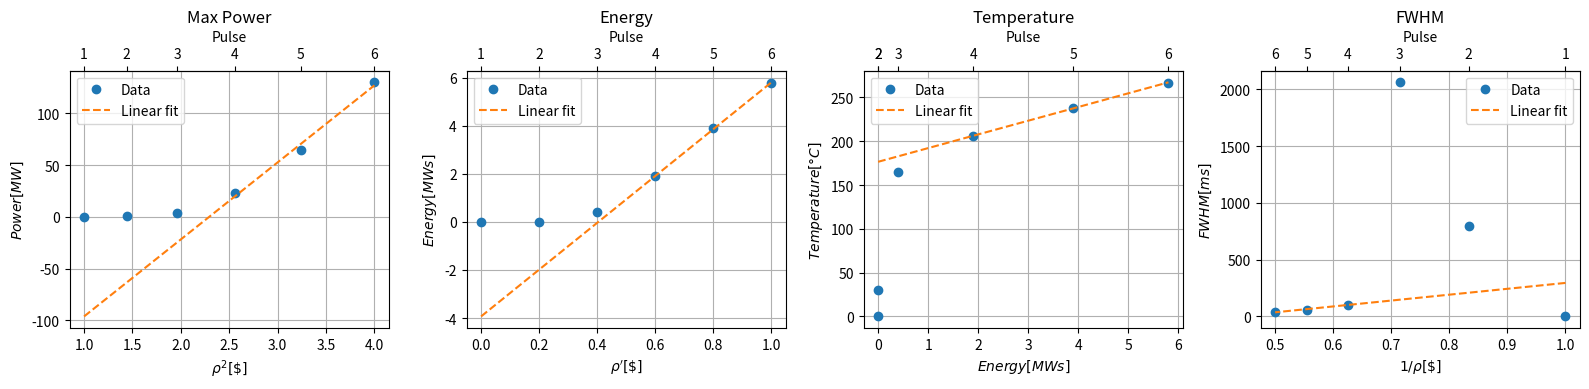

This figure's Python source:
#############################################################################
# Data from the pulse experiment
# rod position[digits], reacitivity insertion[$], max power[MW], energy[MWs], temperature [°C], FWHM [ms]
data = {
    "rod position": [
        588,
        565,
        541,
        517,
        492,
        467
    ],
    "reactivity insertion": [
        1.0,
        1.2,
        1.4,
        1.6,
        1.8,
        2.0
    ],
    "max power": [
        0.0,
        0.6,
        3.8,
        23.2,
        64.3,
        130.0
    ],
    "energy": [
        0.0,
        0.0,
        0.4,
        1.9,
        3.9,
        5.8
    ],
    "temperature": [
        0.0,
        30.0,
        165.0,
        206.0,
        238.0,
        267.0
    ],
    "FWHM": [
        0.0,
        800,
        2063,
        104,
        58,
        40
    ]
}
#############################################################################
import matplotlib.pyplot as plt
import numpy as np

# Initialize the figure and subplots
fig, axs = plt.subplots(1, 4, figsize=(16, 4))

# Pulse points
pulse_points = [1, 2, 3, 4, 5, 6]

# How many pulses from the first one should we not consider
n = 3

#############################################################################
# MAX POWER
rho_2 = np.array(data["reactivity insertion"])**2
p_max = data["max power"]

# Linear interpolation of the data
m, b = np.polyfit(rho_2[n:], p_max[n:], 1)

# Plot the data
axs[0].plot(rho_2, p_max, "o", label="Data")
axs[0].plot(rho_2, m * rho_2 + b, '--', label="Linear fit")
axs[0].legend()
axs[0].set_title(r"Max Power")
axs[0].set_ylabel(r"$Power [MW]$")
axs[0].set_xlabel(r"$\rho^2 [\$]$")
axs[0].grid()

# Secondary x-axis for pulse points
secax = axs[0].secondary_xaxis("top")
secax.set_xticks(rho_2)
secax.set_xticklabels(pulse_points)
secax.set_xlabel("Pulse")
#############################################################################

#############################################################################
# ENERGY
energy = data["energy"]
rho_prime = np.array(data["reactivity insertion"]) - 1

# Linear interpolation of the data
m, b = np.polyfit(rho_prime[n:], energy[n:], 1)

# Plot the data
axs[1].plot(rho_prime, energy, "o", label="Data")
axs[1].plot(rho_prime, m * rho_prime + b, '--', label="Linear fit")
axs[1].legend()
axs[1].set_title(r"Energy")
axs[1].set_ylabel(r"$Energy [MWs]$")
axs[1].set_xlabel(r"$\rho' [\$]$")
axs[1].grid()

# Secondary x-axis for pulse points
secax = axs[1].secondary_xaxis("top")
secax.set_xticks(rho_prime)
secax.set_xticklabels(pulse_points)
secax.set_xlabel("Pulse")
#############################################################################

#############################################################################
# TEMPERATURE
temp = data["temperature"]

# Linear interpolation of the data
m, b = np.polyfit(energy[n:], temp[n:], 1)

# Plot the data
axs[2].plot(energy, temp, "o", label="Data")
axs[2].plot(energy, m * np.array(energy) + b, '--', label="Linear fit")
axs[2].legend()
axs[2].set_title(r"Temperature")
axs[2].set_ylabel(r"$Temperature [°C]$")
axs[2].set_xlabel(r"$Energy [MWs]$")
axs[2].grid()

# Secondary x-axis for pulse points
secax = axs[2].secondary_xaxis("top")
secax.set_xticks(energy)
secax.set_xticklabels(pulse_points)
secax.set_xlabel("Pulse")
#############################################################################

#############################################################################
# FWHM
fwhm = data["FWHM"]
one_over_rho = np.array([1 / r for r in data["reactivity insertion"]])

# Linear interpolation of the data
m, b = np.polyfit(one_over_rho[n:], fwhm[n:], 1)

# Plot the data
axs[3].plot(one_over_rho, fwhm, "o", label="Data")
axs[3].plot(one_over_rho, m * one_over_rho + b, '--', label="Linear fit")
axs[3].legend()
axs[3].set_title(r"FWHM")
axs[3].set_ylabel(r"$FWHM [ms]$")
axs[3].set_xlabel(r"$1/\rho [\$]$")
axs[3].grid()

# Secondary x-axis for pulse points
secax = axs[3].secondary_xaxis("top")
secax.set_xticks(one_over_rho)
secax.set_xticklabels(pulse_points)
secax.set_xlabel("Pulse")
#############################################################################

# Show the plots
plt.tight_layout()
plt.show()